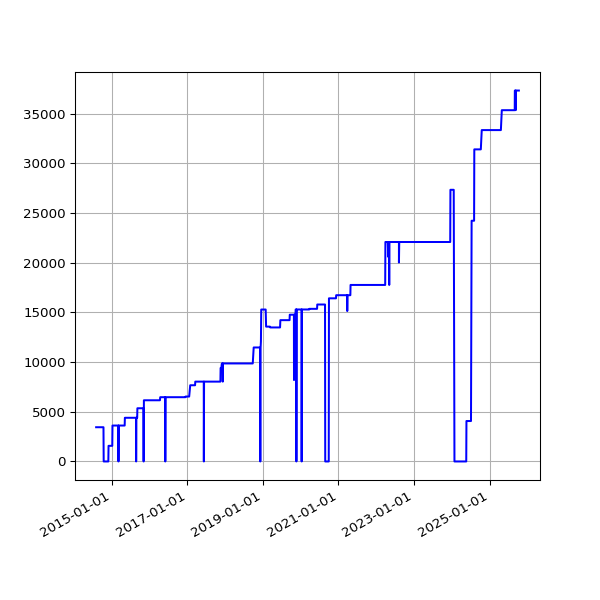

Values plotted in this chart, from the file beside it:
date, value
2014-08-02 02:34:49 +0100, 3445
2014-08-03 03:05:19 +0100, 3445
2014-08-04 02:45:32 +0100, 3445
2014-08-05 02:45:33 +0100, 3445
2014-08-06 02:43:20 +0100, 3445
2014-08-07 02:41:52 +0100, 3445
2014-08-08 02:43:24 +0100, 3445
2014-08-09 02:35:17 +0100, 3445
2014-08-10 02:37:17 +0100, 3445
2014-08-11 02:49:09 +0100, 3445
2014-08-12 02:36:56 +0100, 3445
2014-08-13 02:41:52 +0100, 3445
2014-08-14 02:39:20 +0100, 3445
2014-08-15 02:40:32 +0100, 3445
2014-08-16 02:39:22 +0100, 3445
2014-08-17 02:37:23 +0100, 3445
2014-08-18 02:40:14 +0100, 3445
2014-08-19 02:41:31 +0100, 3445
2014-08-20 02:41:02 +0100, 3445
2014-08-21 02:46:25 +0100, 3445
2014-08-22 02:42:42 +0100, 3445
2014-08-23 02:49:08 +0100, 3445
2014-08-24 02:41:34 +0100, 3445
2014-08-25 02:44:26 +0100, 3445
2014-08-26 02:45:33 +0100, 3445
2014-08-27 02:47:23 +0100, 3445
2014-08-28 02:45:45 +0100, 3445
2014-08-29 02:52:17 +0100, 3445
2014-08-30 02:41:53 +0100, 3445
2014-08-31 02:41:54 +0100, 3445
2014-09-01 02:41:45 +0100, 3445
2014-09-02 02:56:38 +0100, 3445
2014-09-03 02:53:41 +0100, 3445
2014-09-04 03:09:09 +0100, 3445
2014-09-05 02:53:14 +0100, 3445
2014-09-06 02:45:18 +0100, 3445
2014-09-07 02:42:16 +0100, 3445
2014-09-08 03:37:13 +0100, 3445
2014-09-09 02:50:39 +0100, 3445
2014-09-10 02:53:39 +0100, 3445
2014-09-11 03:39:38 +0100, 3445
2014-09-12 02:44:06 +0100, 3445
2014-09-13 02:45:19 +0100, 3445
2014-09-14 02:46:09 +0100, 3445
2014-09-15 02:51:21 +0100, 3445
2014-09-16 02:51:21 +0100, 3445
2014-09-17 02:50:45 +0100, 3445
2014-09-18 02:52:25 +0100, 3445
2014-09-19 02:50:21 +0100, 3445
2014-09-20 02:42:56 +0100, 3445
2014-09-21 02:40:59 +0100, 3445
2014-09-22 02:50:35 +0100, 3445
2014-09-23 02:41:41 +0100, 3445
2014-09-24 02:44:22 +0100, 3445
2014-09-25 02:55:33 +0100, 3445
2014-09-26 02:52:05 +0100, 3445
2014-09-27 02:42:14 +0100, 3445
2014-09-28 02:39:29 +0100, 3445
2014-09-29 02:49:32 +0100, 3445
2014-09-30 02:55:10 +0100, 3445
... 2,974 more rows
